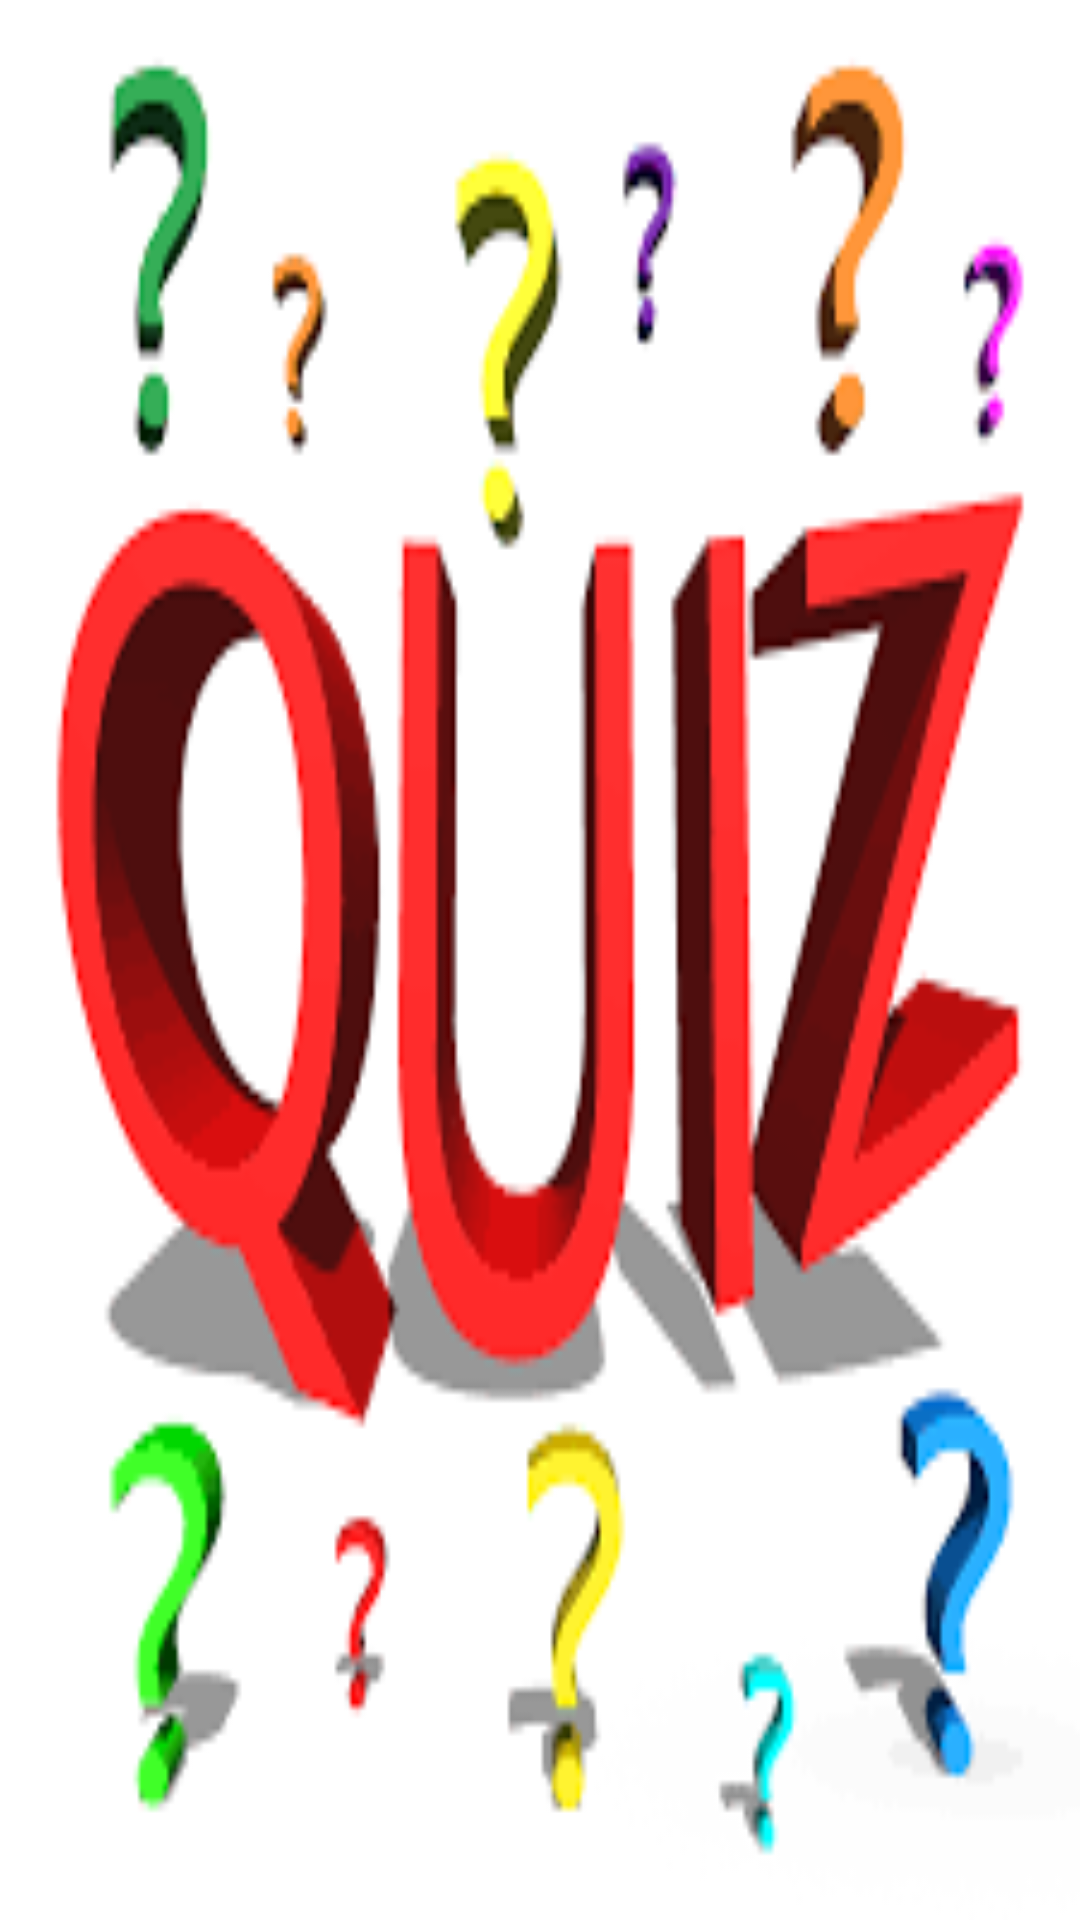

Produce the Android XML layout that renders to this screen, including the resource entries it uses.
<!-- AndroidManifest.xml: application theme AppTheme -->
<!-- res/layout/activity_splash_screen.xml -->
<?xml version="1.0" encoding="utf-8"?>
<androidx.constraintlayout.widget.ConstraintLayout xmlns:android="http://schemas.android.com/apk/res/android"
    xmlns:app="http://schemas.android.com/apk/res-auto"
    xmlns:tools="http://schemas.android.com/tools"
    android:layout_width="match_parent"
    android:layout_height="match_parent"
    android:background="@drawable/quiz"
    tools:context=".SplashScreenActivity">

</androidx.constraintlayout.widget.ConstraintLayout>
<!-- resources referenced by this layout -->
<resources>
  <!-- drawable quiz: png bitmap (drawable, 9540 bytes) -->
  <style name="AppTheme" parent="Base.Theme.AppCompat.Light.DarkActionBar">
  
  
  
  
  
  
  
          <item name="android:colorPrimary" tools:ignore="NewApi">@color/olive</item>
          <item name="android:colorPrimaryDark" tools:ignore="NewApi">@color/goldenrod</item>
          <item name="android:colorAccent" tools:ignore="NewApi">@color/maroon</item>
      </style>
  <color name="olive">#808000</color>
  <color name="goldenrod">#DAA520</color>
  <color name="maroon">#800000</color>
</resources>
